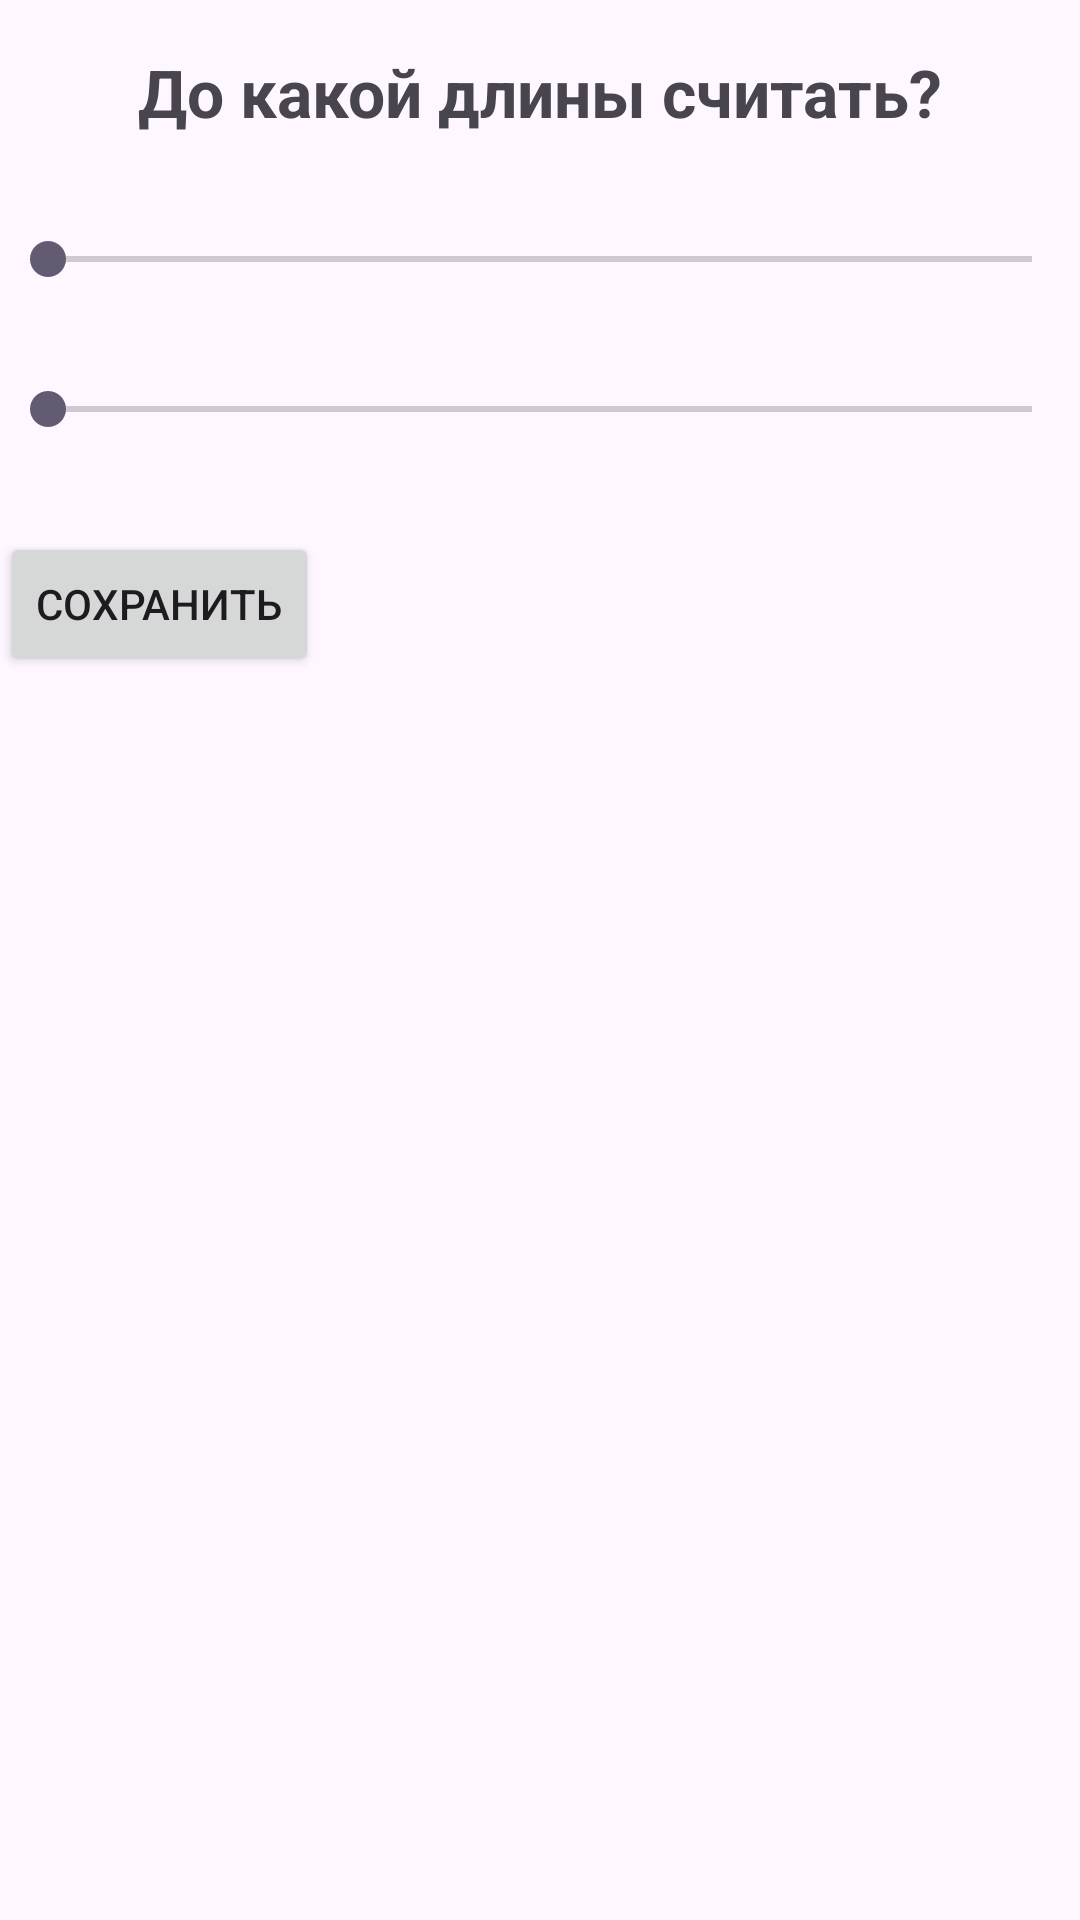

Android layout source for this screen:
<!-- AndroidManifest.xml: application theme Theme.Studyoforientedgraph -->
<!-- res/layout/fragment_seventh.xml -->
<?xml version="1.0" encoding="utf-8"?>
<androidx.constraintlayout.widget.ConstraintLayout xmlns:android="http://schemas.android.com/apk/res/android"
    xmlns:app="http://schemas.android.com/apk/res-auto"
    xmlns:tools="http://schemas.android.com/tools"
    android:layout_width="match_parent"
    android:layout_height="match_parent"
    tools:context=".interfaces.SeventhFragment">

    <TextView
        android:id="@+id/textView"
        android:layout_width="wrap_content"
        android:layout_height="wrap_content"
        android:textSize="22sp"
        android:text="До какой длины считать?"
        android:textStyle="bold"
        android:layout_marginTop="16dp"
        app:layout_constraintTop_toTopOf="parent"
        app:layout_constraintLeft_toLeftOf="parent"
        app:layout_constraintRight_toRightOf="parent" />

    <SeekBar
        android:id="@+id/seekBar1"
        android:layout_width="0dp"
        android:layout_height="wrap_content"
        android:max="30"
        android:min="3"
        android:layout_marginTop="32dp"
        app:layout_constraintStart_toStartOf="parent"
        app:layout_constraintEnd_toEndOf="parent"
        app:layout_constraintTop_toBottomOf="@+id/textView" />

    <TextView
        android:id="@+id/seekBar1Value"
        android:layout_width="wrap_content"
        android:layout_height="wrap_content"
        android:layout_marginTop="8dp"
        app:layout_constraintStart_toStartOf="parent"
        app:layout_constraintTop_toBottomOf="@+id/seekBar1" />

    <SeekBar
        android:id="@+id/seekBar2"
        android:layout_width="0dp"
        android:layout_height="wrap_content"
        android:max="30"
        android:min="3"
        android:layout_marginTop="32dp"
        app:layout_constraintStart_toStartOf="parent"
        app:layout_constraintEnd_toEndOf="parent"
        app:layout_constraintTop_toBottomOf="@+id/seekBar1" />

    <TextView
        android:id="@+id/seekBar2Value"
        android:layout_width="wrap_content"
        android:layout_height="wrap_content"
        android:layout_marginTop="8dp"
        app:layout_constraintStart_toStartOf="parent"
        app:layout_constraintTop_toBottomOf="@+id/seekBar2" />

    <Button
        android:id="@+id/button_save"
        android:layout_width="wrap_content"
        android:layout_height="wrap_content"
        android:text="Сохранить"
        android:layout_marginTop="32dp"
        app:layout_constraintStart_toStartOf="parent"
        app:layout_constraintTop_toBottomOf="@+id/seekBar2" />

</androidx.constraintlayout.widget.ConstraintLayout>
<!-- resources referenced by this layout -->
<resources>
  <style name="Theme.Studyoforientedgraph" parent="Base.Theme.Studyoforientedgraph" />
  <style name="Base.Theme.Studyoforientedgraph" parent="Theme.Material3.DayNight.NoActionBar">
          
          
      </style>
</resources>
